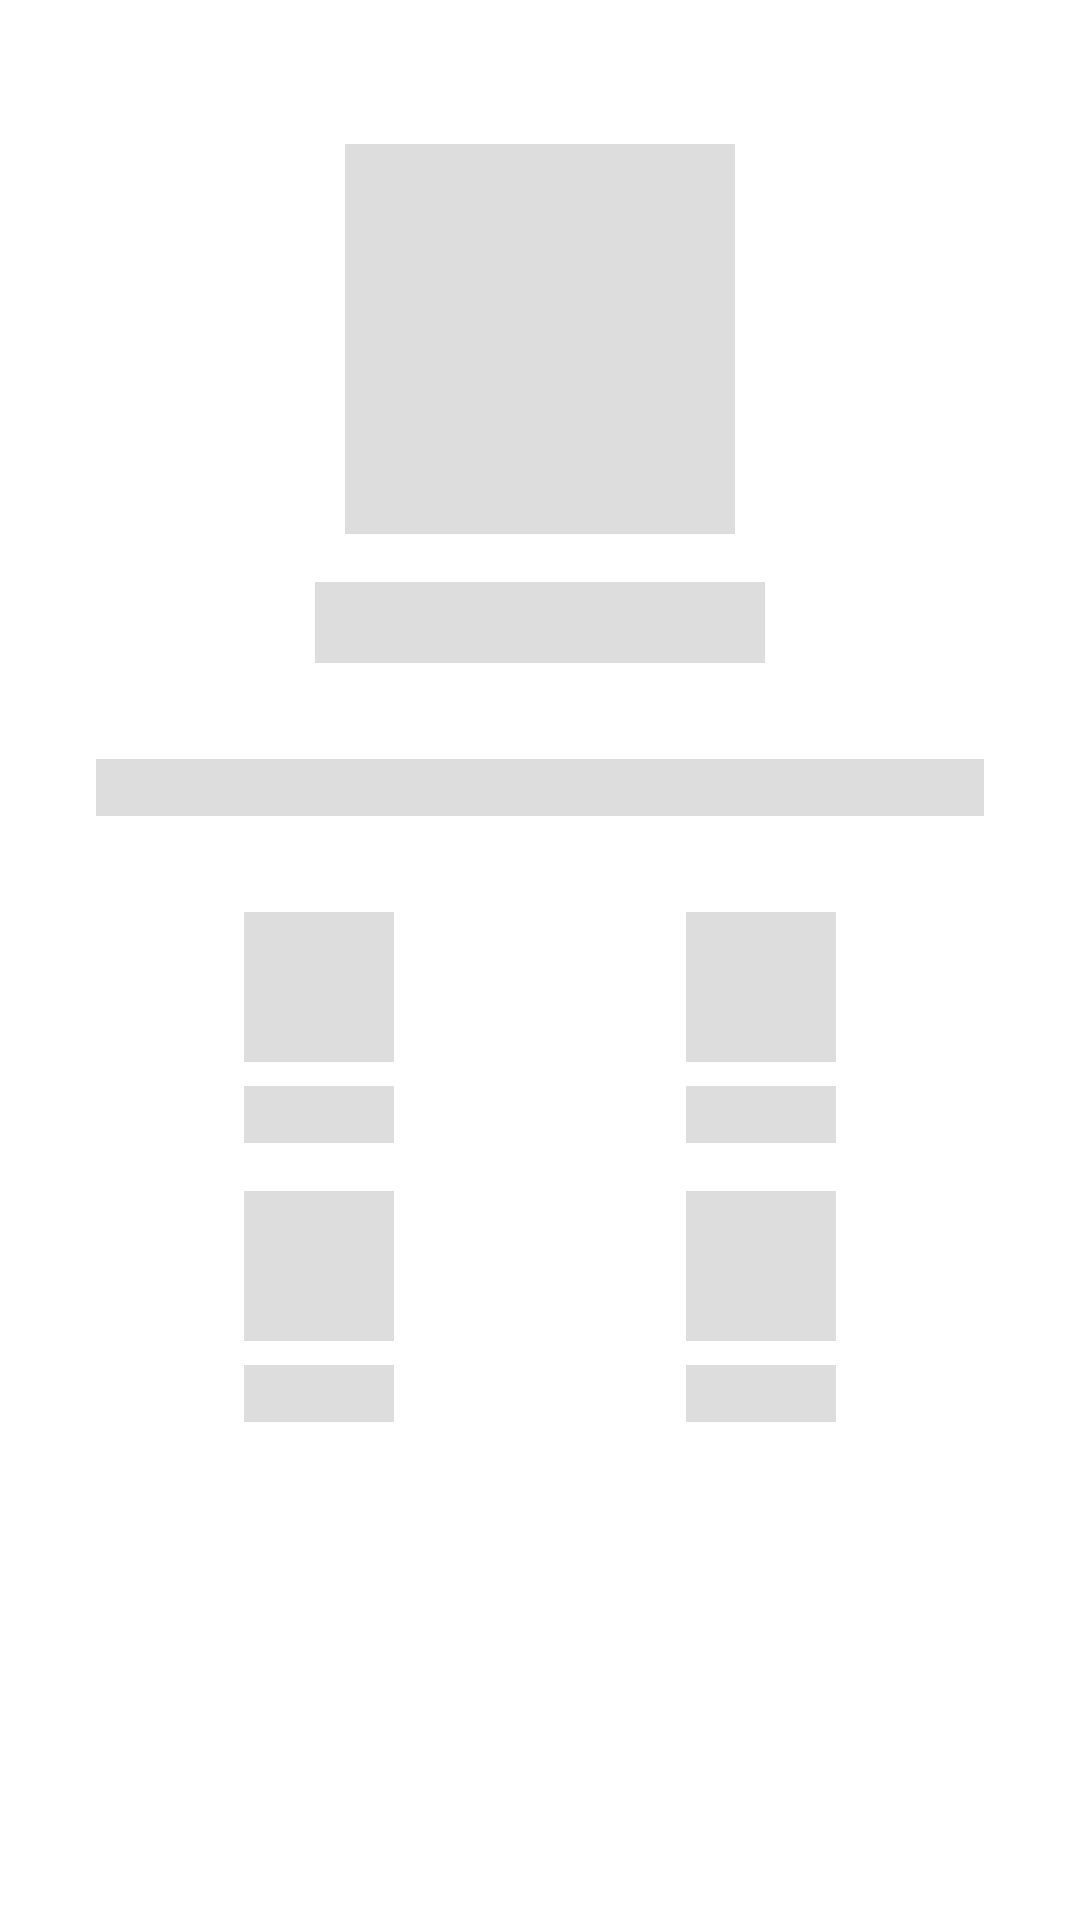

Layout XML and referenced resources for this Android screen:
<!-- AndroidManifest.xml: application theme AppTheme -->
<!-- res/layout/shimmer_repository_detail.xml -->
<?xml version="1.0" encoding="utf-8"?>
<layout xmlns:android="http://schemas.android.com/apk/res/android"
    xmlns:app="http://schemas.android.com/apk/res-auto"
    xmlns:tools="http://schemas.android.com/tools">

    <androidx.constraintlayout.widget.ConstraintLayout
        android:layout_width="match_parent"
        android:layout_height="match_parent"
        android:paddingStart="16dp"
        android:paddingTop="16dp"
        android:paddingEnd="16dp"
        android:paddingBottom="16dp">

        <ImageView
            android:id="@+id/imgForks"
            android:layout_width="50dip"
            android:layout_height="50dip"
            android:layout_marginStart="16dp"
            android:layout_marginTop="16dp"
            android:background="@color/shimmer"
            app:layout_constraintEnd_toEndOf="parent"
            app:layout_constraintHorizontal_bias="0.5"
            app:layout_constraintHorizontal_chainStyle="spread"
            app:layout_constraintStart_toEndOf="@+id/imgSubscribe"
            app:layout_constraintTop_toBottomOf="@+id/txtNumberRatings" />

        <ImageView
            android:id="@+id/imgSubscribe"
            android:layout_width="50dip"
            android:layout_height="50dip"
            android:layout_marginTop="16dp"
            android:layout_marginEnd="16dp"
            android:background="@color/shimmer"
            app:layout_constraintEnd_toStartOf="@+id/imgForks"
            app:layout_constraintHorizontal_bias="0.5"
            app:layout_constraintHorizontal_chainStyle="spread"
            app:layout_constraintStart_toStartOf="parent"
            app:layout_constraintTop_toBottomOf="@+id/txtNumberWatchers" />

        <ImageView
            android:id="@+id/imgAvatar"
            android:layout_width="130dip"
            android:layout_height="130dip"
            android:layout_marginTop="32dp"
            android:background="@color/shimmer"
            app:layout_constraintEnd_toEndOf="parent"
            app:layout_constraintStart_toStartOf="parent"
            app:layout_constraintTop_toTopOf="parent" />

        <TextView
            android:id="@+id/txtLogin"
            android:layout_width="150dip"
            android:layout_height="wrap_content"
            android:layout_marginStart="16dp"
            android:layout_marginTop="16dp"
            android:layout_marginEnd="16dp"
            android:background="@color/shimmer"
            android:textSize="20sp"
            android:textStyle="bold"
            app:layout_constraintEnd_toEndOf="parent"
            app:layout_constraintStart_toStartOf="parent"
            app:layout_constraintTop_toBottomOf="@+id/imgAvatar" />

        <TextView
            android:id="@+id/txtDescription"
            android:layout_width="0dp"
            android:layout_height="wrap_content"
            android:layout_marginStart="16dp"
            android:layout_marginTop="32dp"
            android:layout_marginEnd="16dp"
            android:background="@color/shimmer"
            app:layout_constraintEnd_toEndOf="parent"
            app:layout_constraintStart_toStartOf="parent"
            app:layout_constraintTop_toBottomOf="@+id/txtLogin" />

        <ImageView
            android:id="@+id/imgWatchers"
            android:layout_width="50dip"
            android:layout_height="50dip"
            android:layout_marginTop="32dp"
            android:layout_marginEnd="16dp"
            app:layout_constraintEnd_toStartOf="@+id/imgRatings"
            app:layout_constraintHorizontal_bias="0.5"
            app:layout_constraintHorizontal_chainStyle="spread"
            app:layout_constraintStart_toStartOf="parent"
            app:layout_constraintTop_toBottomOf="@+id/txtDescription"
             android:background="@color/shimmer" />

        <ImageView
            android:id="@+id/imgRatings"
            android:layout_width="50dip"
            android:layout_height="50dip"
            android:layout_marginStart="16dp"
            android:layout_marginTop="32dp"
            app:layout_constraintEnd_toEndOf="parent"
            app:layout_constraintHorizontal_bias="0.5"
            app:layout_constraintStart_toEndOf="@+id/imgWatchers"
            app:layout_constraintTop_toBottomOf="@+id/txtDescription"
            android:background="@color/shimmer" />

        <TextView
            android:id="@+id/txtNumberWatchers"
            android:layout_width="50dip"
            android:layout_height="wrap_content"
            android:layout_marginTop="8dp"
            android:background="@color/shimmer"
            app:layout_constraintEnd_toEndOf="@+id/imgWatchers"
            app:layout_constraintStart_toStartOf="@+id/imgWatchers"
            app:layout_constraintTop_toBottomOf="@+id/imgWatchers" />

        <TextView
            android:id="@+id/txtNumberRatings"
            android:layout_width="50dip"
            android:layout_height="wrap_content"
            android:layout_marginTop="8dp"
            android:background="@color/shimmer"
            app:layout_constraintEnd_toEndOf="@+id/imgRatings"
            app:layout_constraintStart_toStartOf="@+id/imgRatings"
            app:layout_constraintTop_toBottomOf="@+id/imgRatings" />

        <TextView
            android:id="@+id/txtNumberSubscribes"
            android:layout_width="50dip"
            android:layout_height="wrap_content"
            android:layout_marginTop="8dp"
            android:background="@color/shimmer"
            app:layout_constraintEnd_toEndOf="@+id/imgSubscribe"
            app:layout_constraintStart_toStartOf="@+id/imgSubscribe"
            app:layout_constraintTop_toBottomOf="@+id/imgSubscribe" />

        <TextView
            android:id="@+id/txtNumberForks"
            android:layout_width="50dip"
            android:layout_height="wrap_content"
            android:layout_marginTop="8dp"
            android:background="@color/shimmer"
            app:layout_constraintEnd_toEndOf="@+id/imgForks"
            app:layout_constraintStart_toStartOf="@+id/imgForks"
            app:layout_constraintTop_toBottomOf="@+id/imgForks" />
    </androidx.constraintlayout.widget.ConstraintLayout>

</layout>
<!-- resources referenced by this layout -->
<resources>
  <color name="shimmer">#dddddd</color>
  <style name="AppTheme" parent="Theme.MaterialComponents.Light.NoActionBar">
          
          <item name="colorPrimary">@color/colorPrimary</item>
          <item name="colorPrimaryDark">@color/colorPrimaryDark</item>
          <item name="colorAccent">@color/colorAccent</item>
          <item name="android:textColor">@color/colorPrimary</item>
      </style>
  <color name="colorPrimary">#6200EE</color>
  <color name="colorPrimaryDark">#3700B3</color>
  <color name="colorAccent">#03DAC5</color>
</resources>
